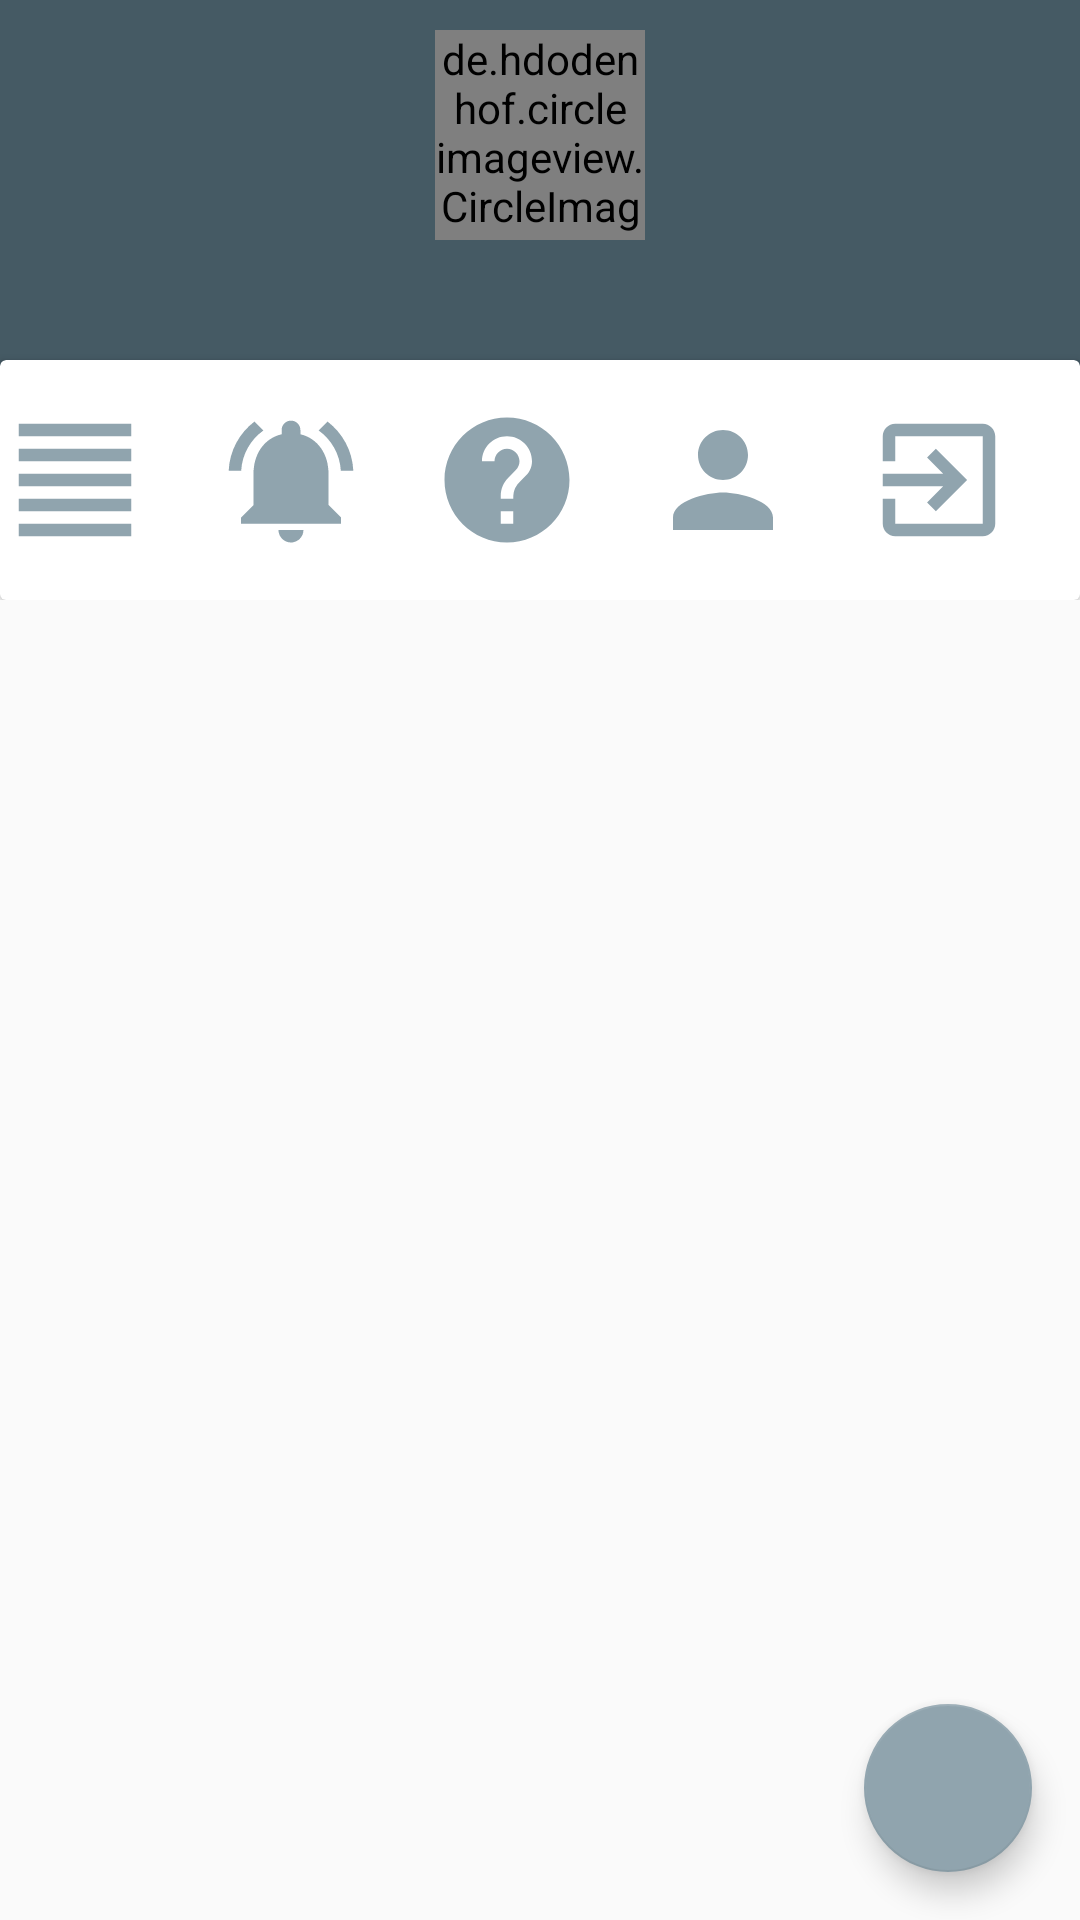

Write the Android layout XML for this screen, with the resource values it uses.
<!-- AndroidManifest.xml: application theme AppTheme -->
<!-- res/layout/clients.xml -->
<?xml version="1.0" encoding="utf-8"?>
<android.support.design.widget.CoordinatorLayout
    xmlns:android="http://schemas.android.com/apk/res/android"
    android:layout_width="match_parent"
    android:layout_height="match_parent"
    xmlns:app="http://schemas.android.com/apk/res-auto">
    <LinearLayout
        android:layout_width="match_parent"
        android:layout_height="match_parent"
        android:orientation="vertical">

        <RelativeLayout
            android:layout_width="match_parent"
            android:layout_height="200dp">
            <LinearLayout
                android:layout_width="match_parent"
                android:layout_height="150dp"
                android:orientation="vertical"
                android:background="@color/colorBLGR">

                <de.hdodenhof.circleimageview.CircleImageView
                    android:layout_marginTop="10dp"
                    android:id="@+id/photoprofil_clients"
                    android:layout_width="70dp"
                    android:layout_height="70dp"
                    android:layout_gravity="center"
                    android:src="@drawable/rabiaa"
                    app:civ_border_color="#FFFFFF"
                    app:civ_border_width="2dp"/>
                <TextView
                    android:layout_width="wrap_content"
                    android:layout_height="wrap_content"
                    android:text=""
                    android:textColor="#fff"
                    android:layout_marginTop="10dp"
                    android:layout_gravity="center"
                    android:id="@+id/connected_user_clients"
                    android:textStyle="bold"/>

            </LinearLayout>
            <android.support.v7.widget.CardView
                android:layout_width="match_parent"
                android:layout_height="100dp"
                android:layout_centerHorizontal="true"
                android:layout_marginTop="120dp">
                <LinearLayout
                    android:layout_width="match_parent"
                    android:layout_height="match_parent"
                    android:orientation="horizontal"
                    android:weightSum="5">
                    <LinearLayout
                        android:layout_width="0dp"
                        android:layout_weight="1"
                        android:layout_height="match_parent">
                        <ImageView
                            android:layout_width="50dp"
                            android:layout_height="match_parent"
                            android:id="@+id/menu_clients"
                            android:src="@drawable/ic_menus"/>

                    </LinearLayout>
                    <LinearLayout
                        android:layout_width="0dp"
                        android:layout_weight="1"
                        android:layout_height="match_parent">
                        <ImageView
                            android:layout_width="50dp"
                            android:layout_height="match_parent"
                            android:id="@+id/notification_clients"
                            android:src="@drawable/ic_notifications"/>

                    </LinearLayout>
                    <LinearLayout
                        android:layout_width="0dp"
                        android:layout_weight="1"
                        android:layout_height="match_parent">
                        <ImageView
                            android:layout_width="50dp"
                            android:layout_height="match_parent"
                            android:id="@+id/help_clients"
                            android:src="@drawable/ic_help"/>

                    </LinearLayout>
                    <LinearLayout
                        android:layout_width="0dp"
                        android:layout_weight="1"
                        android:layout_height="match_parent">
                        <ImageView
                            android:layout_width="50dp"
                            android:layout_height="match_parent"
                            android:id="@+id/user_clients"
                            android:src="@drawable/ic_person"/>
                    </LinearLayout>
                    <LinearLayout
                        android:layout_width="0dp"
                        android:layout_weight="1"
                        android:layout_height="match_parent">
                        <ImageView
                            android:layout_width="50dp"
                            android:layout_height="match_parent"
                            android:id="@+id/logout_clients"
                            android:src="@drawable/exit"/>
                    </LinearLayout>
                </LinearLayout>
            </android.support.v7.widget.CardView>

        </RelativeLayout>
        <LinearLayout
            android:layout_width="match_parent"
            android:layout_height="match_parent"
            android:orientation="horizontal"
            android:id="@+id/drawcontainer_clients">
            <android.support.v4.widget.DrawerLayout
                android:layout_width="match_parent"
                android:layout_height="match_parent"
                android:layout_marginTop="-10dp"
                android:id="@+id/draw_clients"
                >

                <android.support.v7.widget.RecyclerView
                    android:id="@+id/recycler_view_clients"
                    android:padding="5dp"
                    android:layout_width="match_parent"
                    android:layout_height="wrap_content"
                    android:scrollbars="vertical" />
                <android.support.design.widget.NavigationView
                    android:id="@+id/nav_view_clients"
                    android:layout_width="wrap_content"
                    android:layout_height="match_parent"
                    android:background="@color/colorBLGR"
                    app:itemTextColor="#FFFFFF"
                    app:menu="@menu/drawermenu1"
                    android:paddingLeft="16dp"
                    android:layout_gravity="start">
                </android.support.design.widget.NavigationView>
            </android.support.v4.widget.DrawerLayout>


        </LinearLayout>



    </LinearLayout>
    <android.support.design.widget.FloatingActionButton
        android:id="@+id/add_new_clients"
        app:backgroundTint="@color/bluebrayfonced"
        android:layout_width="wrap_content"
        android:layout_height="wrap_content"
        android:layout_gravity="end|bottom"
        android:src="@drawable/ic_add_black_24dp"
        android:layout_margin="16dp" />
</android.support.design.widget.CoordinatorLayout>
<!-- resources referenced by this layout -->
<resources>
  <color name="bluebrayfonced">#90A4AE</color>
  <color name="colorBLGR">#455A64</color>
  <!-- drawable exit (drawable) -->
  <vector android:height="24dp" android:tint="#90A4AE"
      android:viewportHeight="24.0" android:viewportWidth="24.0"
      android:width="24dp" xmlns:android="http://schemas.android.com/apk/res/android">
      <path android:fillColor="#FF000000" android:pathData="M10.09,15.59L11.5,17l5,-5 -5,-5 -1.41,1.41L12.67,11H3v2h9.67l-2.58,2.59zM19,3H5c-1.11,0 -2,0.9 -2,2v4h2V5h14v14H5v-4H3v4c0,1.1 0.89,2 2,2h14c1.1,0 2,-0.9 2,-2V5c0,-1.1 -0.9,-2 -2,-2z"/>
  </vector>
  <!-- drawable ic_help (drawable) -->
  <vector android:height="24dp" android:tint="#90A4AE"
      android:viewportHeight="24.0" android:viewportWidth="24.0"
      android:width="24dp" xmlns:android="http://schemas.android.com/apk/res/android">
      <path android:fillColor="#FF000000" android:pathData="M12,2C6.48,2 2,6.48 2,12s4.48,10 10,10 10,-4.48 10,-10S17.52,2 12,2zM13,19h-2v-2h2v2zM15.07,11.25l-0.9,0.92C13.45,12.9 13,13.5 13,15h-2v-0.5c0,-1.1 0.45,-2.1 1.17,-2.83l1.24,-1.26c0.37,-0.36 0.59,-0.86 0.59,-1.41 0,-1.1 -0.9,-2 -2,-2s-2,0.9 -2,2L8,9c0,-2.21 1.79,-4 4,-4s4,1.79 4,4c0,0.88 -0.36,1.68 -0.93,2.25z"/>
  </vector>
  <!-- drawable ic_menus (drawable) -->
  <vector android:height="24dp" android:tint="#90A4AE"
      android:viewportHeight="24.0" android:viewportWidth="24.0"
      android:width="24dp" xmlns:android="http://schemas.android.com/apk/res/android">
      <path android:fillColor="#FF000000" android:pathData="M3,21h18v-2L3,19v2zM3,17h18v-2L3,15v2zM3,13h18v-2L3,11v2zM3,9h18L21,7L3,7v2zM3,3v2h18L21,3L3,3z"/>
  </vector>
  <!-- drawable ic_notifications (drawable) -->
  <vector android:height="24dp" android:tint="#90A4AE"
      android:viewportHeight="24.0" android:viewportWidth="24.0"
      android:width="24dp" xmlns:android="http://schemas.android.com/apk/res/android">
      <path android:fillColor="#FF000000" android:pathData="M7.58,4.08L6.15,2.65C3.75,4.48 2.17,7.3 2.03,10.5h2c0.15,-2.65 1.51,-4.97 3.55,-6.42zM19.97,10.5h2c-0.15,-3.2 -1.73,-6.02 -4.12,-7.85l-1.42,1.43c2.02,1.45 3.39,3.77 3.54,6.42zM18,11c0,-3.07 -1.64,-5.64 -4.5,-6.32L13.5,4c0,-0.83 -0.67,-1.5 -1.5,-1.5s-1.5,0.67 -1.5,1.5v0.68C7.63,5.36 6,7.92 6,11v5l-2,2v1h16v-1l-2,-2v-5zM12,22c0.14,0 0.27,-0.01 0.4,-0.04 0.65,-0.14 1.18,-0.58 1.44,-1.18 0.1,-0.24 0.15,-0.5 0.15,-0.78h-4c0.01,1.1 0.9,2 2.01,2z"/>
  </vector>
  <!-- drawable ic_person (drawable) -->
  <vector android:height="24dp" android:tint="#90A4AE"
      android:viewportHeight="24.0" android:viewportWidth="24.0"
      android:width="24dp" xmlns:android="http://schemas.android.com/apk/res/android">
      <path android:fillColor="#FF000000" android:pathData="M12,12c2.21,0 4,-1.79 4,-4s-1.79,-4 -4,-4 -4,1.79 -4,4 1.79,4 4,4zM12,14c-2.67,0 -8,1.34 -8,4v2h16v-2c0,-2.66 -5.33,-4 -8,-4z"/>
  </vector>
  <!-- drawable rabiaa: jpg bitmap (drawable, 84487 bytes) -->
  <style name="AppTheme" parent="Theme.AppCompat.Light.NoActionBar">
          
          <item name="android:windowActionBar">false</item>
          <item name="android:windowNoTitle">true</item>
      </style>
</resources>
